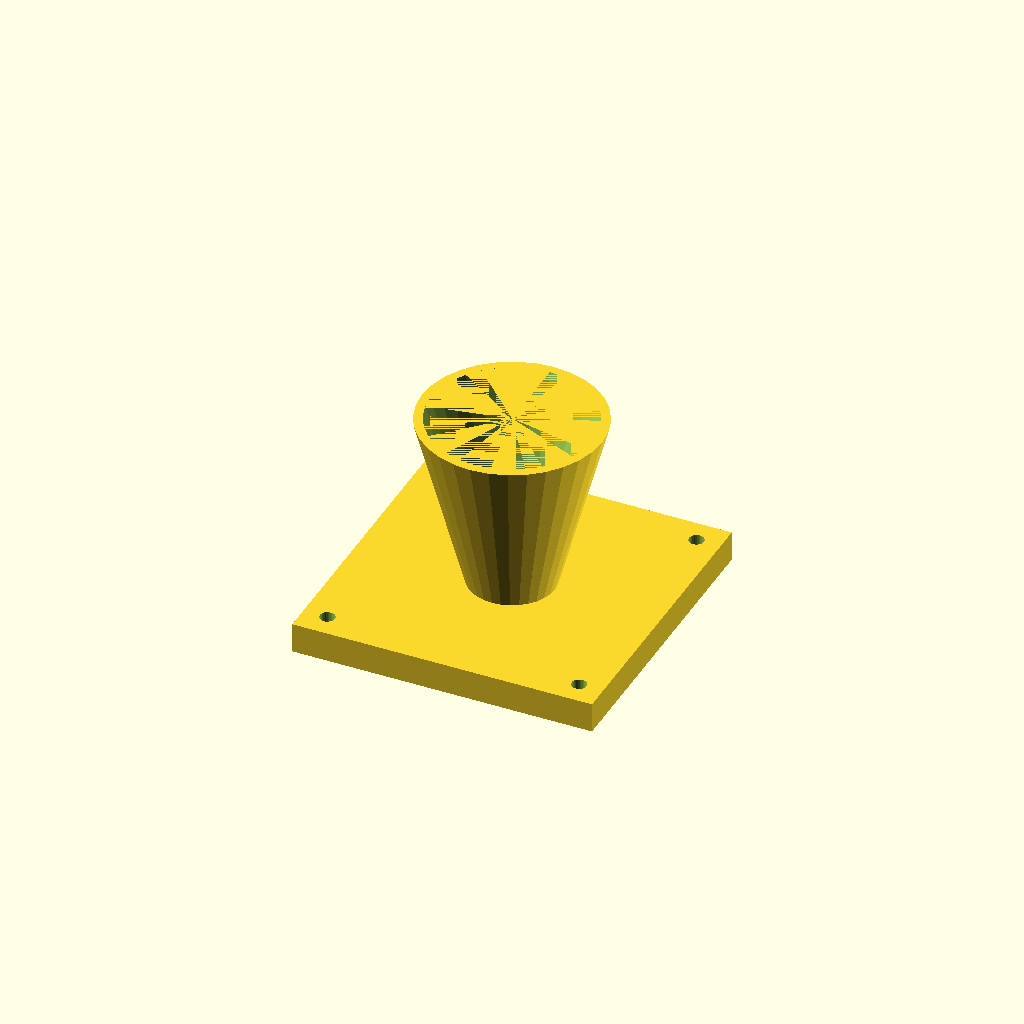
Cell 1: rendered with the file's own defaults.
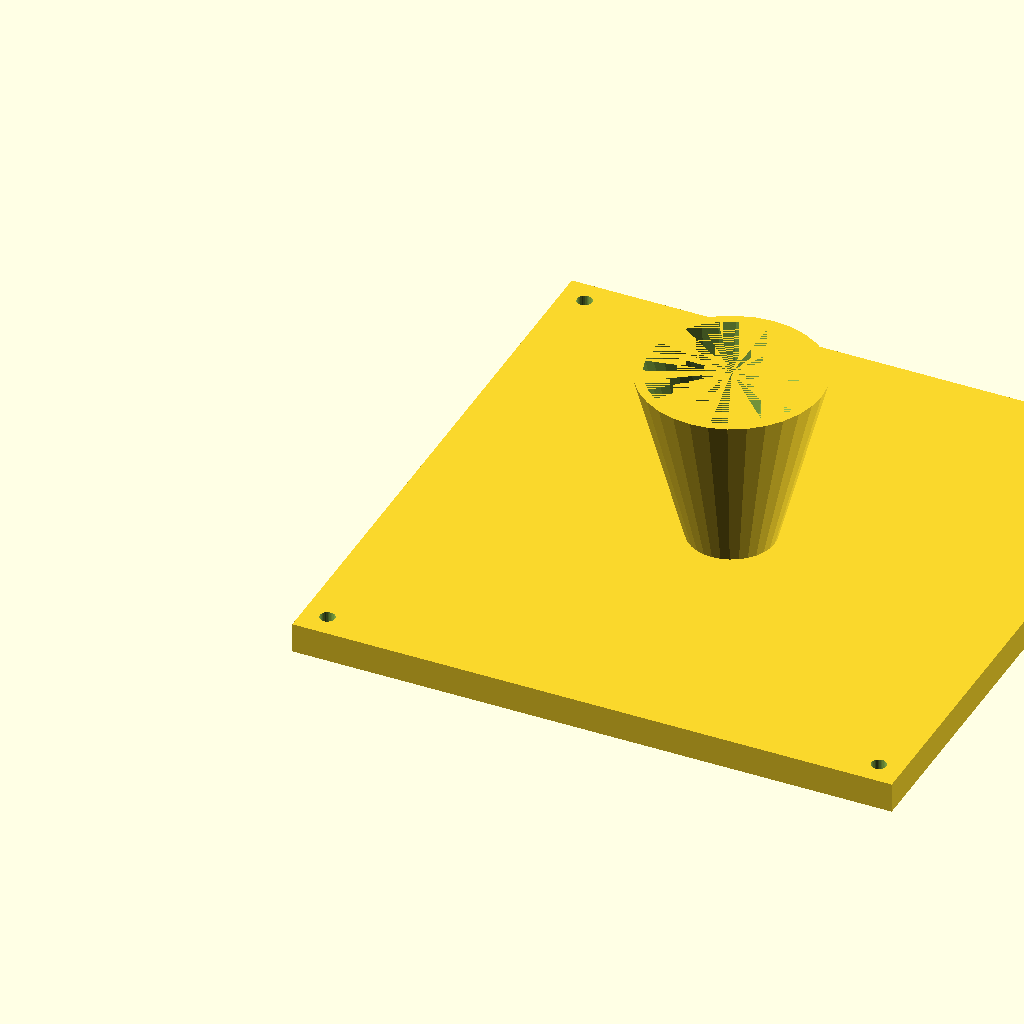
Cell 2: the same model with fl = 200.
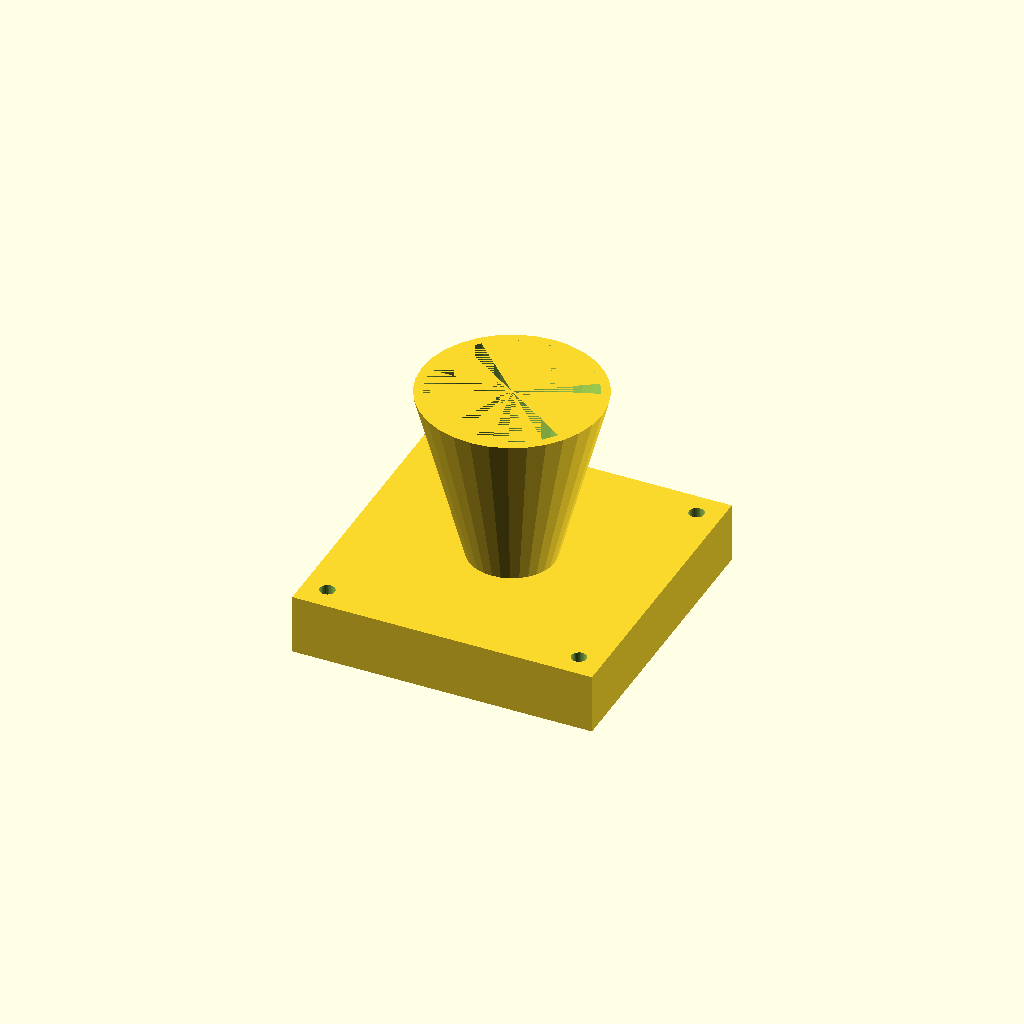
Cell 3: the same model with fl_t = 20.
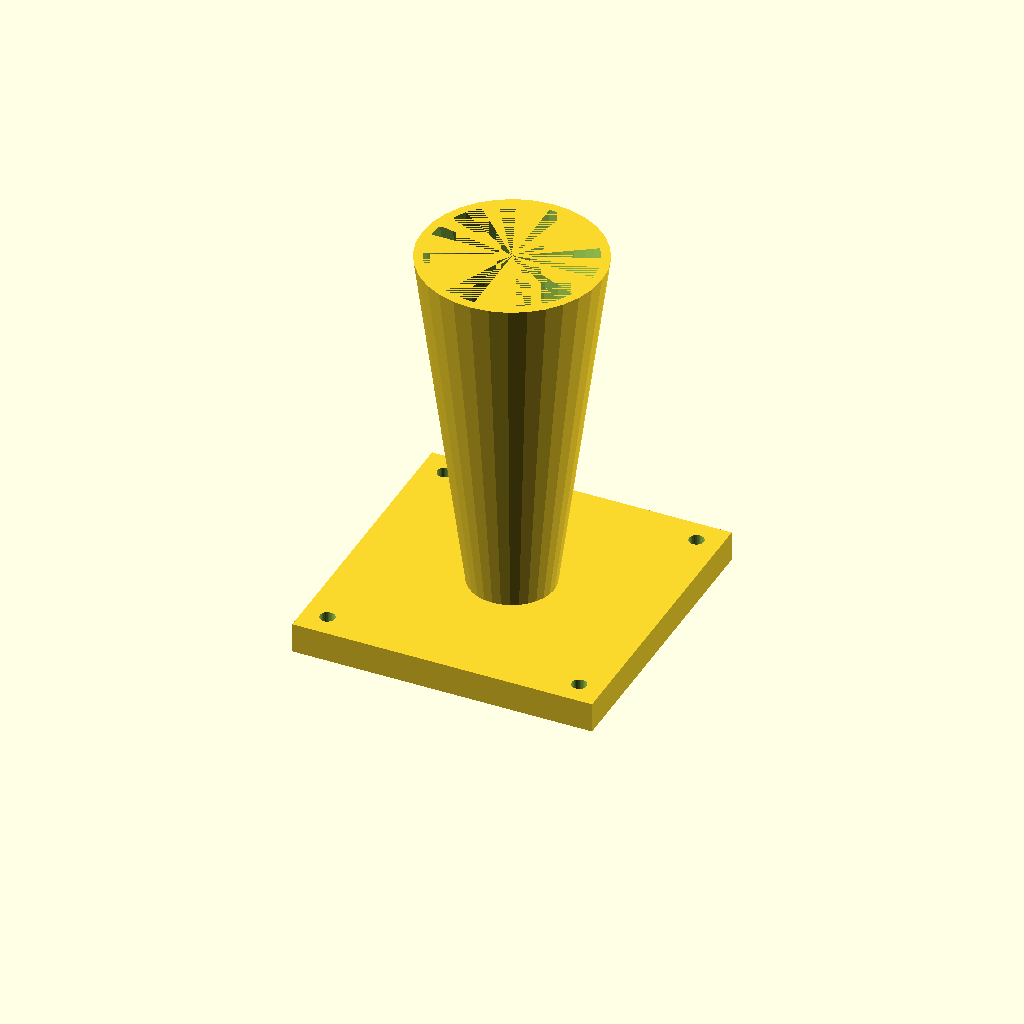
Cell 4: cone_h = 120 (everything else at default).
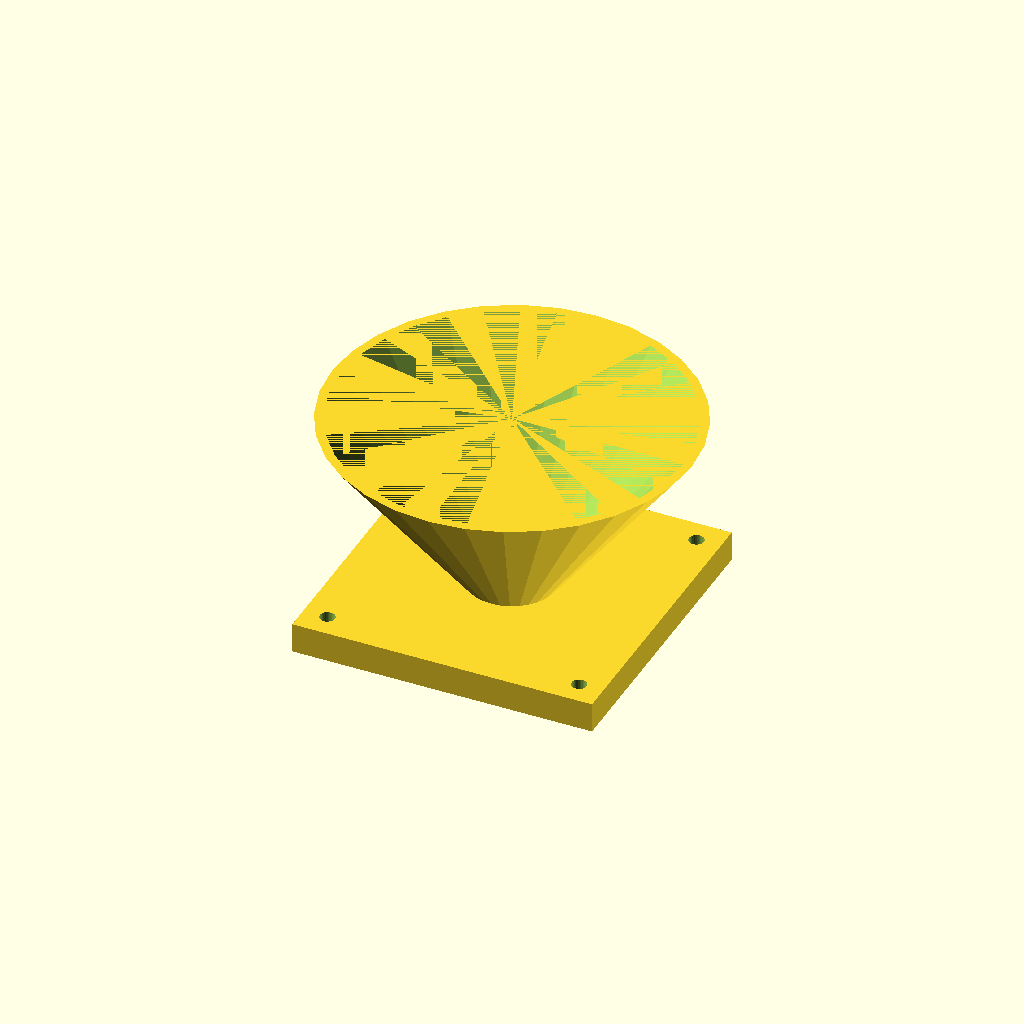
Cell 5: top_d = 120 (everything else at default).
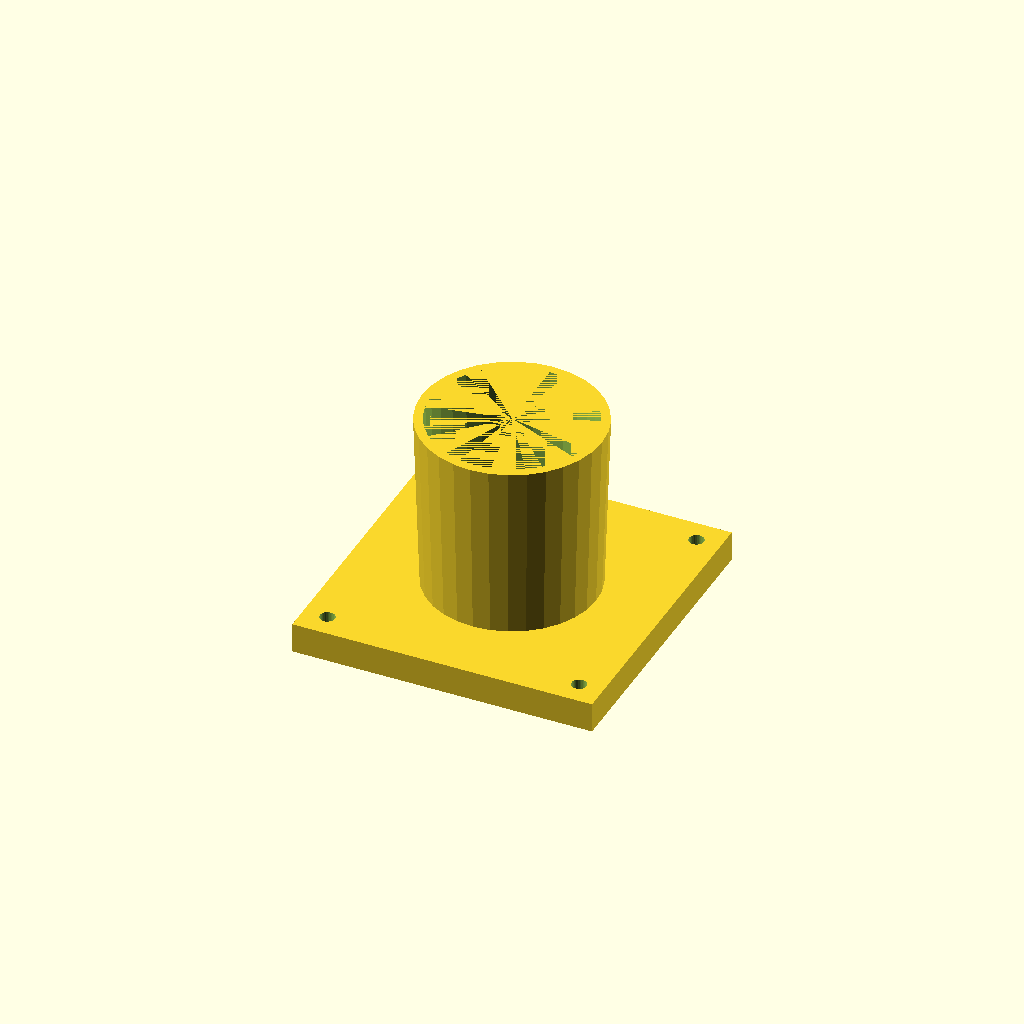
Cell 6 — bot_d set to 56, the other parameters unchanged.
All cells are drawn from one camera (rotation 55°, 0°, 25°, orthographic, colour scheme Cornfield), so only the parameter changes between them.
OpenSCAD source file optional_data/data/solid3/hopper/part_0038.scad:
$fn = 32;

// ----------------------------------------------------------------------
// Hopper: flanged with square flange
// ----------------------------------------------------------------------

// --- parameters (mm) ---
fl = 100;                 // flange side, X and Y
fl_t = 10;                // flange thickness
cone_h = 60;              // cone height above the flange
top_d = 60;               // cone mouth diameter
bot_d = 28;               // cone spout diameter
wall = 3;                 // cone wall thickness
hole_r = 2.5;             // flange hole radius
hole_in = 8;              // hole inset from the corners

bore_d = bot_d - 2 * wall;  // spout bore diameter
total_h = fl_t + cone_h - 1;  // overall height

difference() {
  union() {
    cube([fl, fl, fl_t]);
    translate([fl / 2, fl / 2, fl_t - 1])
      cylinder(h = cone_h, d1 = bot_d, d2 = top_d);
  }
  translate([fl / 2, fl / 2, fl_t - 2])
    cylinder(h = cone_h + 1, d1 = bore_d, d2 = top_d - 2 * wall);
  for (sx = [0, 1], sy = [0, 1])
    translate([sx ? fl - hole_in : hole_in,
               sy ? fl - hole_in : hole_in, -1])
      cylinder(r = hole_r, h = fl_t + 2);
}
Parameter table extracted from the source (name, type, default, range or options):
fl: number, default 100
fl_t: number, default 10
cone_h: number, default 60
top_d: number, default 60
bot_d: number, default 28
wall: number, default 3
hole_r: number, default 2.5
hole_in: number, default 8
